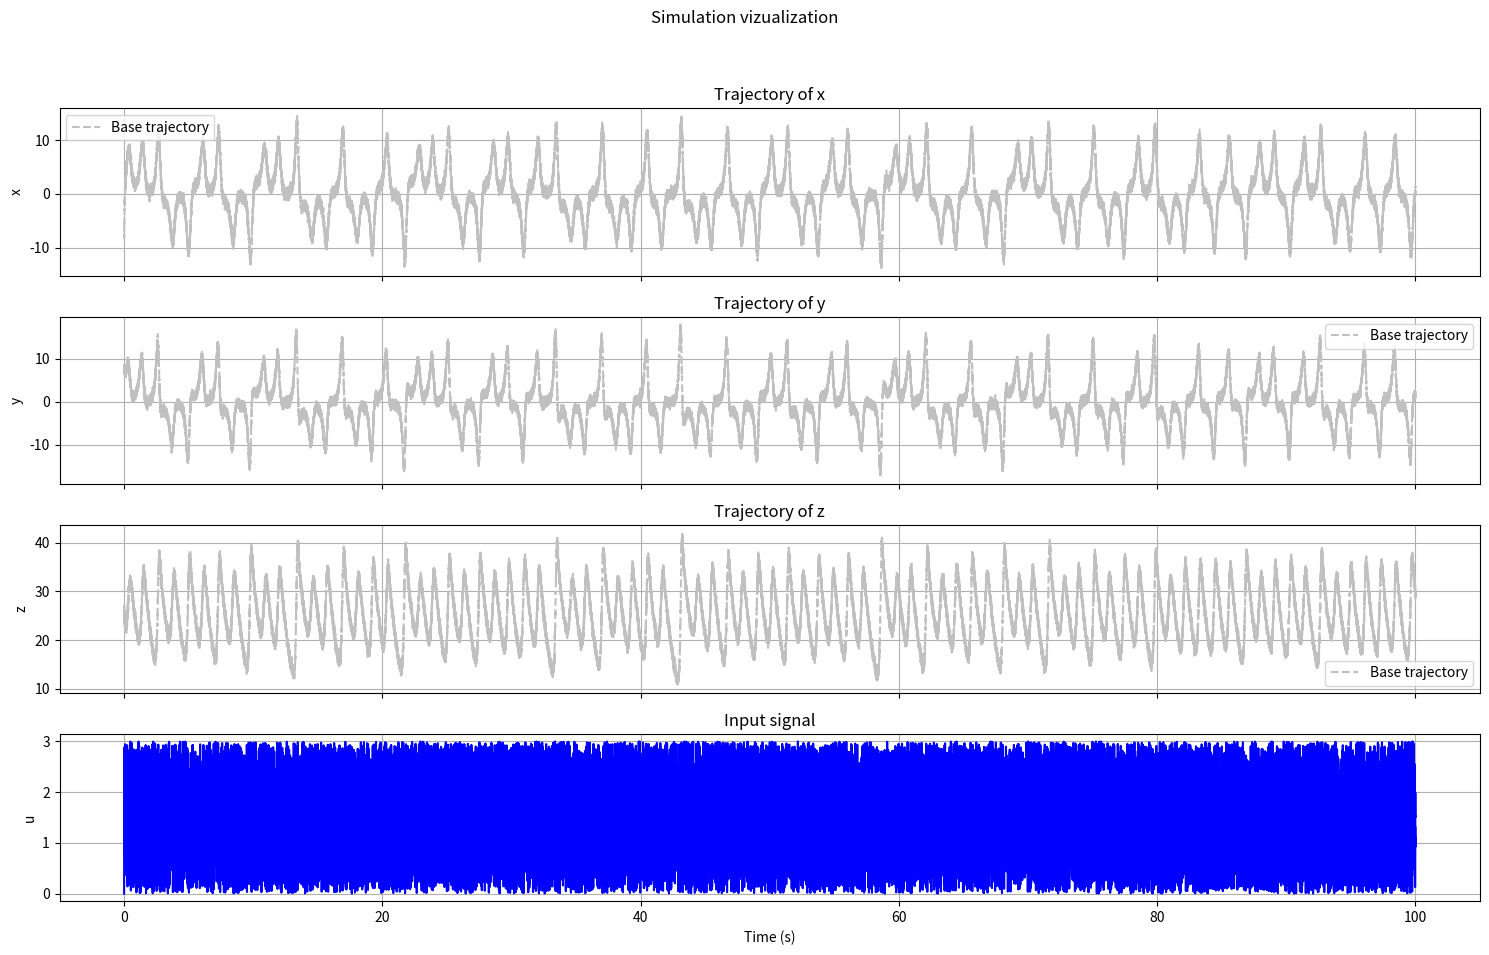

The script that saved this image:
import numpy as np
import pandas as pd
import matplotlib.pyplot as plt

# Runge-Kutta 4-teho radu pre diskretny system:   
def rk4_step(dynamic_system, x_k, u_k, dt):
    k1 = dynamic_system.dynamics(x_k, u_k)
    k2 = dynamic_system.dynamics(x_k + 0.5 * dt * k1, u_k)
    k3 = dynamic_system.dynamics(x_k + 0.5 * dt * k2, u_k)
    k4 = dynamic_system.dynamics(x_k + dt * k3, u_k)

    # x_{k+1} = x_k + dt / 6 * (k1 + 2 * k2 + 2 * k3 + k4)
    return x_k + (dt / 6.0) * (k1 + 2 * k2 + 2 * k3 + k4)


def aprbs_generate(N, random_seed=1, minu=-1.0, maxu=1.0):   
    rng = np.random.default_rng(seed=int(random_seed) & 0xFFFFFFFF)  
    prbs = rng.integers(0, 2, size=N, dtype=int)  
    aprbs = np.zeros(N, dtype=float)  
    range_amp = abs(maxu - minu)  
    seed = int(random_seed) if random_seed is not None else 1  

    for i in range(N - 1):  
        if prbs[i] == prbs[i + 1]:  
            rng_seed = seed  
            rng = np.random.default_rng(rng_seed)  
            r = range_amp * rng.random()  
            if prbs[i] == maxu:  
                aprbs[i] = prbs[i] - r  
                aprbs[i + 1] = prbs[i + 1] - r  
            else:  
                aprbs[i] = prbs[i] + r  
                aprbs[i + 1] = prbs[i + 1] + r  
        else:  
            seed = (seed + 10) if seed <= (2**31) else int(random_seed)  
            rng = np.random.default_rng(seed)  
            r = range_amp * rng.random()  
            if prbs[i + 1] == maxu:  
                aprbs[i + 1] = prbs[i + 1] - r  
            else:  
                aprbs[i + 1] = prbs[i + 1] + r  

    if N > 0:  
        if aprbs[0] == 0.0:  
            aprbs[0] = prbs[0] * (minu + (maxu - minu) * 0.5)  

    return aprbs

# Generovanie vstupneho signalu 
def generate_input_signal(num_samples, is_free_body):  
    if is_free_body:
        input_signal = np.zeros(num_samples, dtype=float)
            
    else:
        aprbs_vals = aprbs_generate(num_samples, random_seed=1, minu=4.0, maxu=6.0)  
        input_signal = aprbs_vals  

    return input_signal

def simulate(dynamic_system, initial_state, dt, num_samples, is_free_body=True, noise_ratio=None):
    input_signal = generate_input_signal(num_samples, is_free_body=is_free_body)
    state_trajectory = np.zeros((num_samples, len(initial_state)))
    current_state = initial_state.copy()

    for k in range(num_samples):
        current_input = input_signal[k]
        current_state = rk4_step(dynamic_system=dynamic_system, x_k=current_state, u_k=current_input, dt=dt)
        state_trajectory[k, :] = current_state

    if noise_ratio is not None:
        print(f"Pridavaný šum na úrovni {noise_ratio * 100} % voči dátam")
        for i in range(state_trajectory.shape[1]):
            noise_std = noise_ratio * np.std(state_trajectory[:, i])
            state_trajectory[:, i] += np.random.normal(0, noise_std, state_trajectory.shape[0])

    return state_trajectory, input_signal

def export_data(data={}, export_name="data"):
    df = pd.DataFrame(data)
    df.to_csv(export_name + ".csv", index=False)
    return 0

def vizualize_trajectory(time_vector, trajectory, comparison_trajectory=None, input=None, feature_name=["x", "y", "z"]):
    num_axes = trajectory.shape[1]
    if input is not None:
        num_axes += 1

    fig, axes = plt.subplots(num_axes, sharex=True, figsize=(15, 10))
    fig.suptitle("Simulation vizualization")

    if comparison_trajectory is not None:
        for j in range(0, trajectory.shape[1]):
            axes[j].plot(time_vector, comparison_trajectory[:, j], color="gold", label="Comparing trajectory")
            axes[j].legend()

    for i in range(0, trajectory.shape[1]):
        axes[i].plot(time_vector, trajectory[:, i], color="silver", linestyle="--", label="Base trajectory")
        axes[i].set_title("Trajectory of " + feature_name[i])
        axes[i].set_ylabel(feature_name[i])
        axes[i].legend()
        axes[i].grid(True)
    
    if input is None:
        pass
    else:
        axes[num_axes - 1].plot(time_vector, input, color="blue")
        axes[num_axes - 1].set_title("Input signal")
        axes[num_axes - 1].set_ylabel("u")
        axes[num_axes - 1].set_xlabel("Time (s)")
        axes[num_axes - 1].grid(True)
    
    plt.tight_layout(rect=[0, 0.03, 1, 0.95]) 
    plt.show()

    return 0


if __name__ == "__main__":
    class DynamicSystem:  
        def __init__(self, a11=0.0, a12=0.0, a13=0.0, a21=0.0, a22=0.0, a23=0.0, a31=0.0, a32=0.0, a33=0.0, b1=0.0, b2=0.0, b3=0.0):  
            # Stavova matica systemu  
            self.a11 = a11
            self.a12 = a12
            self.a13 = a13
            self.a21 = a21
            self.a22 = a22
            self.a23 = a23
            self.a31 = a31
            self.a32 = a32
            self.a33 = a33

            # Matica vstupov systemu
            self.b1 = b1
            self.b2 = b2
            self.b3 = b3

        def dynamics(self, state_vector, input_signal):  
            x, y, z = state_vector  

            dx = self.a11 * x + self.a12 * y + self.b1 * input_signal ** 2
            dy = self.a21 * x + self.a22 * y + self.a23 * x * z
            dz = self.a31 * z + self.a32 * x * y

            return np.array([dx, dy, dz])

    # Podmienky pre simulaciu
    time_step = 0.002 # krok
    time_span = (0, 100) # casovy interval
    num_samples = int((time_span[1] - time_span[0]) / time_step) + 1 # pocet vzoriek
    time_vector = np.linspace(time_span[0], time_span[1], num_samples) # casovy vektor
    initial_conditions = [-8.0, 8.0, 27.0] # pociatocne podmienky
    noise_ratio = 0.1 # *100 sum v datach [%]: 0.02 = 2%

    # Inicializacia systemu
    dynamic_system = DynamicSystem(a11=-10, a12=10, a21=28, a22=-1, a23=-1, a31=-1, a32=1, b1=1)

    # Simulovanie trajektorie
    trajectory, input = simulate(
        dynamic_system=dynamic_system,
        initial_state=initial_conditions,
        dt=time_step,
        num_samples=num_samples,
        is_free_body=False,
        noise_ratio=noise_ratio)

    vizualize_trajectory(time_vector=time_vector, input=input, trajectory=trajectory)
    
    data = {"time": time_vector,
            "x": trajectory[:, 0],
            "y": trajectory[:, 1],
            "z": trajectory[:, 2],
            "u": input}

    export_data(data, "Simulacia")